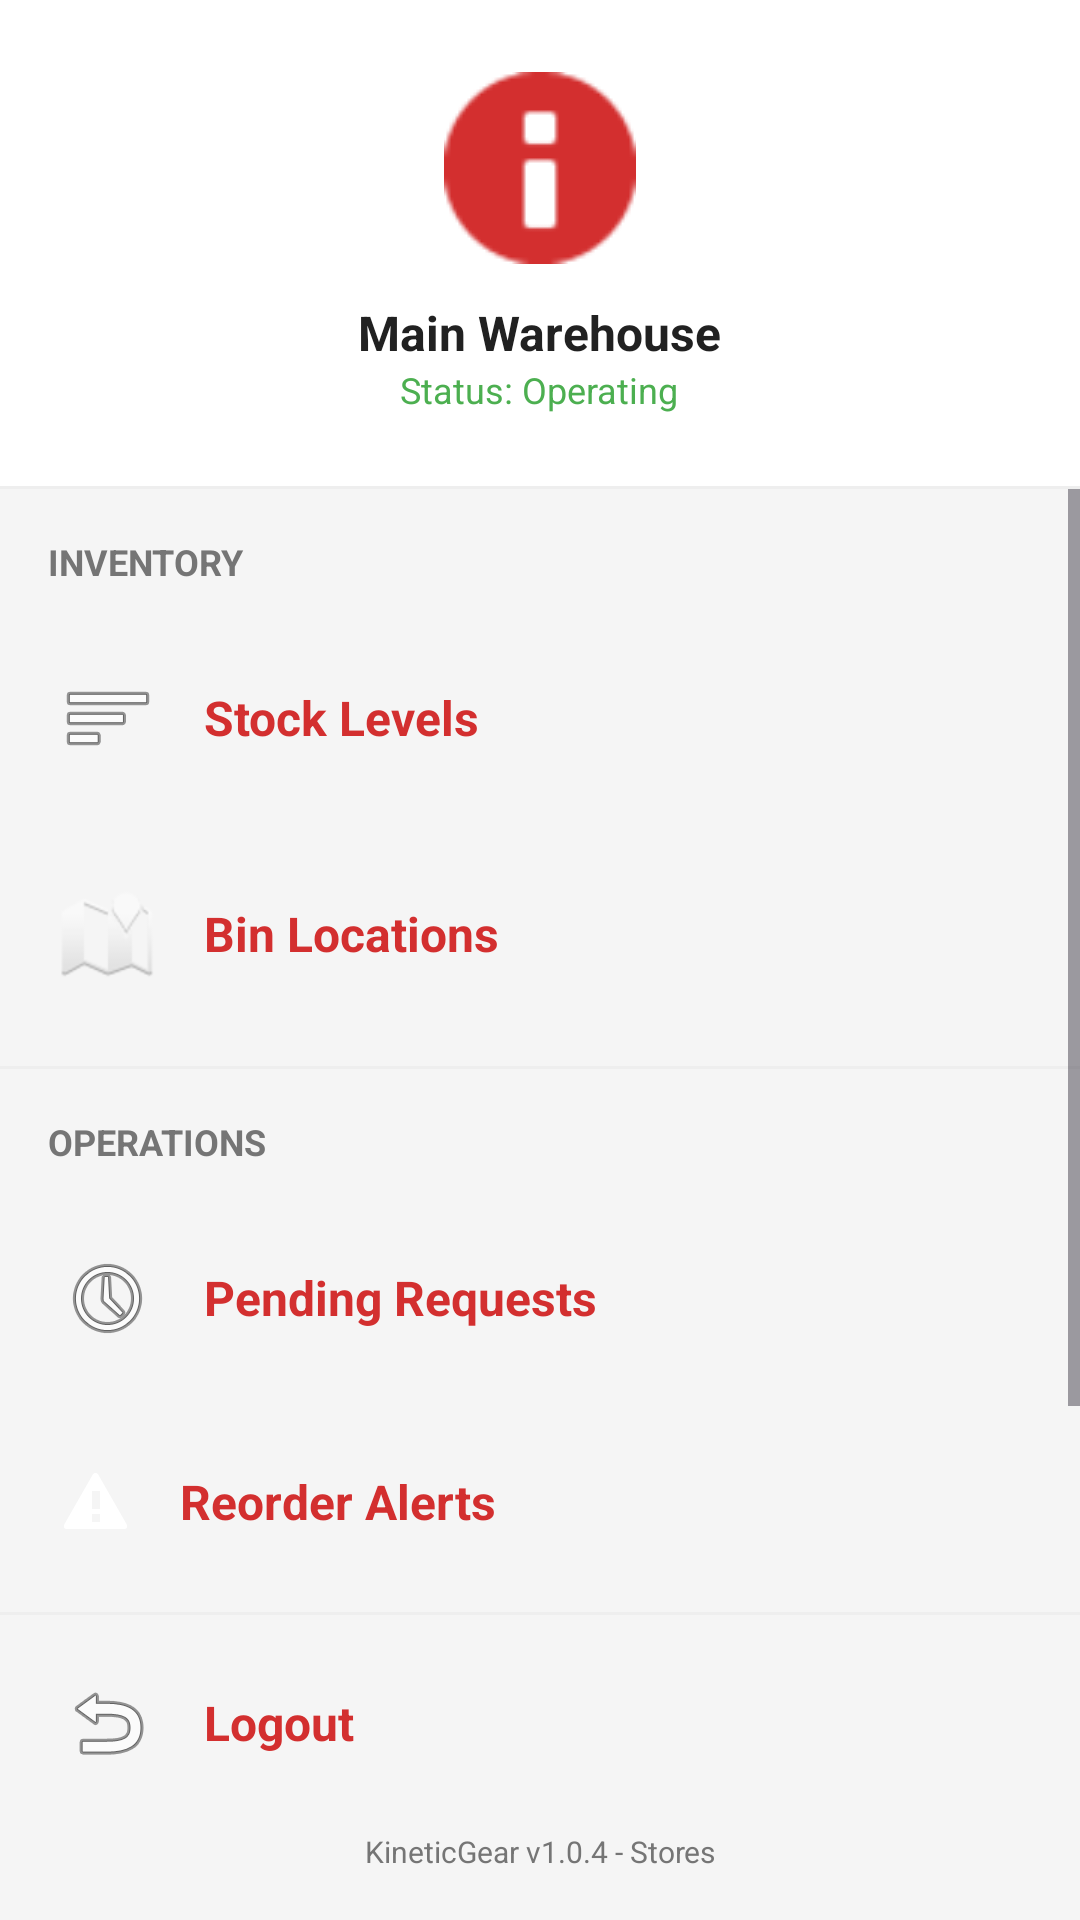

Write the Android layout XML for this screen, with the resource values it uses.
<!-- AndroidManifest.xml: application theme Theme.Kineticgear2 -->
<!-- res/layout/sidebar_content_layout_stores.xml -->
<?xml version="1.0" encoding="utf-8"?>
<LinearLayout xmlns:android="http://schemas.android.com/apk/res/android"
    xmlns:app="http://schemas.android.com/apk/res-auto"
    android:layout_width="match_parent"
    android:layout_height="match_parent"
    android:background="@color/app_background"
    android:orientation="vertical">

    <LinearLayout
        android:layout_width="match_parent"
        android:layout_height="wrap_content"
        android:background="@color/card_background"
        android:gravity="center"
        android:orientation="vertical"
        android:padding="24dp">

        <ImageView
            android:layout_width="64dp"
            android:layout_height="64dp"
            android:src="@android:drawable/ic_dialog_info"
            app:tint="@color/industrial_red" />

        <TextView
            android:layout_width="wrap_content"
            android:layout_height="wrap_content"
            android:layout_marginTop="12dp"
            android:text="Main Warehouse"
            android:textColor="@color/text_primary"
            android:textSize="16sp"
            android:textStyle="bold" />

        <TextView
            android:layout_width="wrap_content"
            android:layout_height="wrap_content"
            android:text="Status: Operating"
            android:textColor="#4CAF50"
            android:textSize="12sp" />
    </LinearLayout>

    <View
        android:layout_width="match_parent"
        android:layout_height="1dp"
        android:background="#EEEEEE" />

    <ScrollView
        android:layout_width="match_parent"
        android:layout_height="0dp"
        android:layout_weight="1">

        <LinearLayout
            android:layout_width="match_parent"
            android:layout_height="wrap_content"
            android:orientation="vertical"
            android:paddingTop="8dp">

            <TextView
                android:layout_width="match_parent"
                android:layout_height="wrap_content"
                android:paddingHorizontal="16dp"
                android:paddingVertical="8dp"
                android:text="INVENTORY"
                android:textColor="@color/text_secondary"
                android:textSize="12sp"
                android:textStyle="bold" />

            <TextView
                android:id="@+id/nav_stock_levels"
                style="@style/SidebarItem"
                android:drawableStart="@android:drawable/ic_menu_sort_by_size"
                android:drawablePadding="16dp"
                android:text="Stock Levels" />

            <TextView
                android:id="@+id/nav_locations"
                style="@style/SidebarItem"
                android:drawableStart="@android:drawable/ic_dialog_map"
                android:drawablePadding="16dp"
                android:text="Bin Locations" />

            <View
                android:layout_width="match_parent"
                android:layout_height="1dp"
                android:layout_marginVertical="8dp"
                android:background="#EEEEEE" />

            <TextView
                android:layout_width="match_parent"
                android:layout_height="wrap_content"
                android:paddingHorizontal="16dp"
                android:paddingVertical="8dp"
                android:text="OPERATIONS"
                android:textColor="@color/text_secondary"
                android:textSize="12sp"
                android:textStyle="bold" />

            <TextView
                android:id="@+id/nav_pending_requests"
                style="@style/SidebarItem"
                android:drawableStart="@android:drawable/ic_menu_recent_history"
                android:drawablePadding="16dp"
                android:text="Pending Requests" />

            <TextView
                android:id="@+id/nav_reorder_list"
                style="@style/SidebarItem"
                android:drawableStart="@android:drawable/stat_sys_warning"
                android:drawablePadding="16dp"
                android:text="Reorder Alerts" />

            <View
                android:layout_width="match_parent"
                android:layout_height="1dp"
                android:layout_marginVertical="8dp"
                android:background="#EEEEEE" />

            <TextView
                android:id="@+id/btnToggleTheme"
                style="@style/SidebarItem"
                android:drawableStart="@android:drawable/ic_menu_day"
                android:drawablePadding="16dp"
                android:text="Switch to Dark Mode" />

        </LinearLayout>
    </ScrollView>

    <View
        android:layout_width="match_parent"
        android:layout_height="1dp"
        android:background="#EEEEEE" />

    <TextView
        android:id="@+id/tvLogout"
        style="@style/SidebarItem"
        android:layout_width="match_parent"
        android:layout_height="wrap_content"
        android:paddingHorizontal="16dp"
        android:paddingTop="16dp"
        android:paddingBottom="8dp"
        android:drawableStart="@android:drawable/ic_menu_revert"
        android:drawablePadding="16dp"
        android:text="Logout"
        android:textColor="@color/industrial_red"
        android:textStyle="bold" />

    <TextView
        android:layout_width="match_parent"
        android:layout_height="wrap_content"
        android:gravity="center"
        android:paddingBottom="16dp"
        android:text="KineticGear v1.0.4 - Stores"
        android:textColor="@color/text_secondary"
        android:textSize="10sp" />

</LinearLayout>
<!-- resources referenced by this layout -->
<resources>
  <color name="app_background">#F5F5F5</color>
  <color name="card_background">#FFFFFF</color>
  <color name="industrial_red">#D32F2F</color>
  <color name="text_primary">#212121</color>
  <color name="text_secondary">#757575</color>
  <style name="SidebarItem" parent="Widget.MaterialComponents.TextView">
          <item name="android:layout_width">match_parent</item>
          <item name="android:layout_height">wrap_content</item>
          <item name="android:padding">20dp</item>
          <item name="android:textColor">@color/red_primary</item>
          <item name="android:textSize">16sp</item>
          <item name="android:textStyle">bold</item>
          <item name="android:gravity">center_vertical</item>
          <item name="android:elevation">2dp</item>
      </style>
  <style name="Theme.Kineticgear2" parent="Theme.Material3.DayNight.NoActionBar">
          
          <item name="colorPrimary">@color/red_primary</item>
          <item name="colorPrimaryVariant">@color/red_dark</item>
          <item name="colorOnPrimary">@color/white</item>
  
          
          <item name="colorSecondary">@color/beige_dark</item>
          <item name="android:windowBackground">@color/beige_light</item>
  
          
          <item name="android:statusBarColor">@color/red_dark</item>
      </style>
  <color name="red_primary">#D32F2F</color>
  <color name="red_dark">#B71C1C</color>
  <color name="white">#FFFFFF</color>
  <color name="beige_dark">#D2B48C</color>
  <color name="beige_light">#FAF7F0</color>
</resources>
